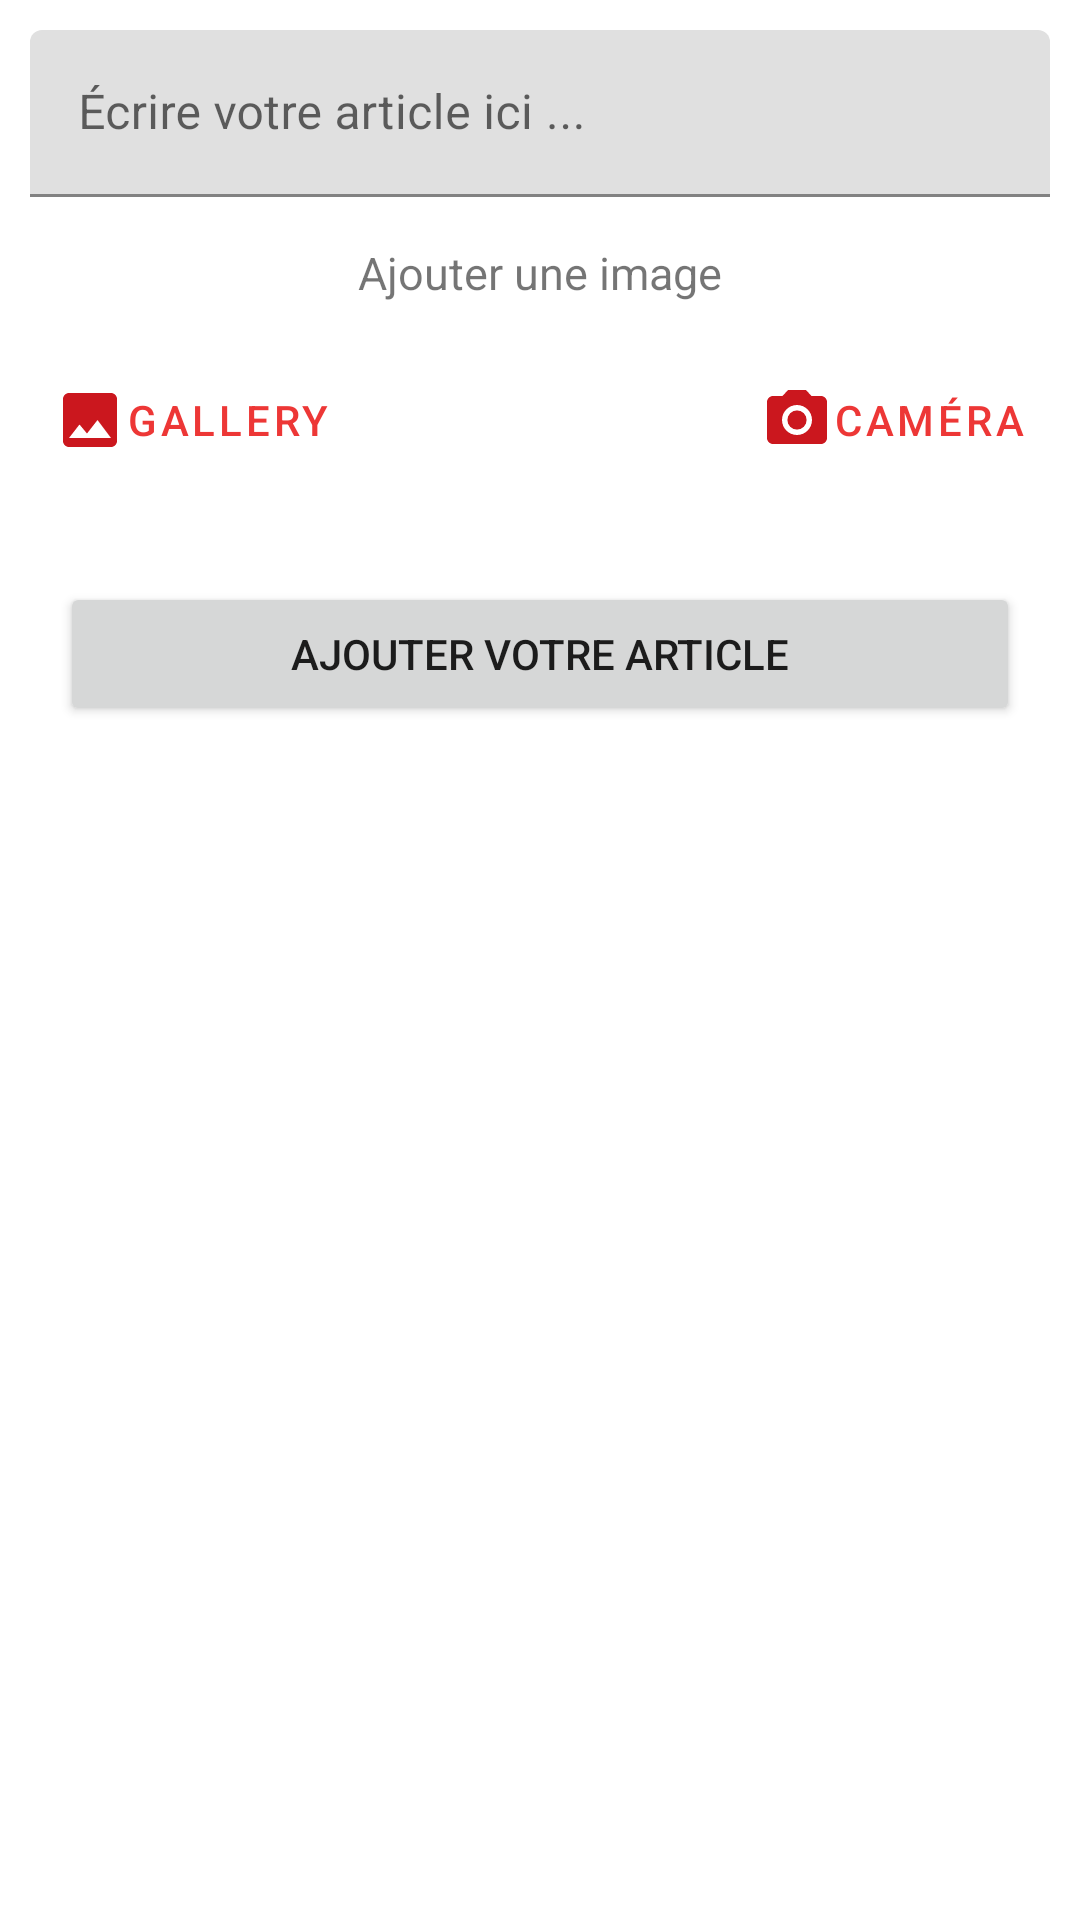

Layout XML and referenced resources for this Android screen:
<!-- AndroidManifest.xml: application theme Theme.StudentChat -->
<!-- res/layout/fragment_add_post.xml -->
<?xml version="1.0" encoding="utf-8"?>
<FrameLayout xmlns:android="http://schemas.android.com/apk/res/android"
    xmlns:app="http://schemas.android.com/apk/res-auto"
    xmlns:tools="http://schemas.android.com/tools"
    android:layout_width="match_parent"
    android:layout_height="match_parent"
    tools:context=".fragments.AddPost">



    <ScrollView
        android:layout_width="match_parent"
        android:layout_height="match_parent">

        <RelativeLayout
            android:layout_width="match_parent"
            android:layout_height="match_parent">







            <com.google.android.material.textfield.TextInputLayout
                android:id="@+id/discussion_post"
                android:layout_width="match_parent"
                android:layout_height="wrap_content"
                android:layout_margin="10dp"
                android:hint="Écrire votre article ici ...">

                <com.google.android.material.textfield.TextInputEditText
                    android:id="@+id/desc_addpost"
                    android:layout_width="match_parent"
                    android:layout_height="wrap_content"
                    />

            </com.google.android.material.textfield.TextInputLayout>


            <ImageView
                android:id="@+id/img_post"
                android:layout_width="match_parent"
                android:layout_height="wrap_content"
                android:layout_below="@+id/discussion_post"
                android:layout_marginStart="10dp"
                android:layout_marginTop="10dp"
                android:layout_marginEnd="10dp"
                android:layout_marginBottom="10dp"
                android:adjustViewBounds="true"
                android:scaleType="fitCenter"
                android:src="@drawable/ic_blitzcrank"
                android:visibility="gone" />

            <TextView
                android:id="@+id/txt_addpost"
                android:layout_width="match_parent"
                android:layout_height="wrap_content"
                android:text="Ajouter une image"
                android:layout_below="@+id/img_post"
                android:gravity="center_horizontal"
                android:layout_margin="5dp"
                android:textSize="15sp"
                android:textColor="@color/dark_grey"/>

            <RelativeLayout
                android:id="@+id/ll_addpost"
                android:layout_width="match_parent"
                android:layout_height="wrap_content"
                android:layout_below="@+id/txt_addpost"
                android:layout_marginStart="10dp"
                android:layout_marginTop="10dp"
                android:layout_marginEnd="10dp"
                android:layout_marginBottom="10dp">

                <Button
                    android:id="@+id/pick_gallery"
                    style="@style/Widget.MaterialComponents.Button.TextButton.Icon"
                    android:layout_width="wrap_content"
                    android:layout_height="wrap_content"
                    android:layout_alignParentLeft="true"
                    android:drawableLeft="@drawable/ic_baseline_image_24"
                    android:text="Gallery" />


                <Button
                    android:id="@+id/pick_camera"
                    style="@style/Widget.MaterialComponents.Button.TextButton.Icon"
                    android:layout_width="wrap_content"
                    android:layout_height="wrap_content"
                    android:layout_alignParentRight="true"
                    android:drawableLeft="@drawable/ic_baseline_camera_alt_24"
                    android:text="Caméra" />

            </RelativeLayout>

            <Button
                android:id="@+id/addpost"
                android:layout_width="match_parent"
                android:layout_height="wrap_content"
                android:layout_below="@+id/ll_addpost"
                android:text="Ajouter votre article"
                android:layout_margin="20dp"/>

        </RelativeLayout>

    </ScrollView>









</FrameLayout>
<!-- resources referenced by this layout -->
<resources>
  <!-- drawable ic_baseline_camera_alt_24 (drawable) -->
  <vector android:height="24dp" android:tint="#CB171E"
      android:viewportHeight="24" android:viewportWidth="24"
      android:width="24dp" xmlns:android="http://schemas.android.com/apk/res/android">
      <path android:fillColor="@android:color/white" android:pathData="M12,12m-3.2,0a3.2,3.2 0,1 1,6.4 0a3.2,3.2 0,1 1,-6.4 0"/>
      <path android:fillColor="@android:color/white" android:pathData="M9,2L7.17,4L4,4c-1.1,0 -2,0.9 -2,2v12c0,1.1 0.9,2 2,2h16c1.1,0 2,-0.9 2,-2L22,6c0,-1.1 -0.9,-2 -2,-2h-3.17L15,2L9,2zM12,17c-2.76,0 -5,-2.24 -5,-5s2.24,-5 5,-5 5,2.24 5,5 -2.24,5 -5,5z"/>
  </vector>
  <!-- drawable ic_baseline_image_24 (drawable) -->
  <vector android:height="24dp" android:tint="#CB171E"
      android:viewportHeight="24" android:viewportWidth="24"
      android:width="24dp" xmlns:android="http://schemas.android.com/apk/res/android">
      <path android:fillColor="@android:color/white" android:pathData="M21,19V5c0,-1.1 -0.9,-2 -2,-2H5c-1.1,0 -2,0.9 -2,2v14c0,1.1 0.9,2 2,2h14c1.1,0 2,-0.9 2,-2zM8.5,13.5l2.5,3.01L14.5,12l4.5,6H5l3.5,-4.5z"/>
  </vector>
  <style name="Theme.StudentChat" parent="Theme.MaterialComponents.DayNight.NoActionBar">
          
          <item name="colorPrimary">@color/primary</item>
          <item name="colorPrimaryVariant">@color/primary</item>
          <item name="colorOnPrimary">@color/white</item>
          
          <item name="colorSecondary">@color/secondary</item>
          <item name="colorSecondaryVariant">@color/secondaryVariant</item>
          <item name="colorOnSecondary">@color/black</item>
          
          <item name="android:statusBarColor">?attr/colorPrimaryVariant</item>
          
      </style>
  <color name="primary">#ED3736</color>
  <color name="white">#FFFFFFFF</color>
  <color name="secondary">#B2B3B7</color>
  <color name="secondaryVariant">#E0E1E6</color>
  <color name="black">#FF000000</color>
</resources>
